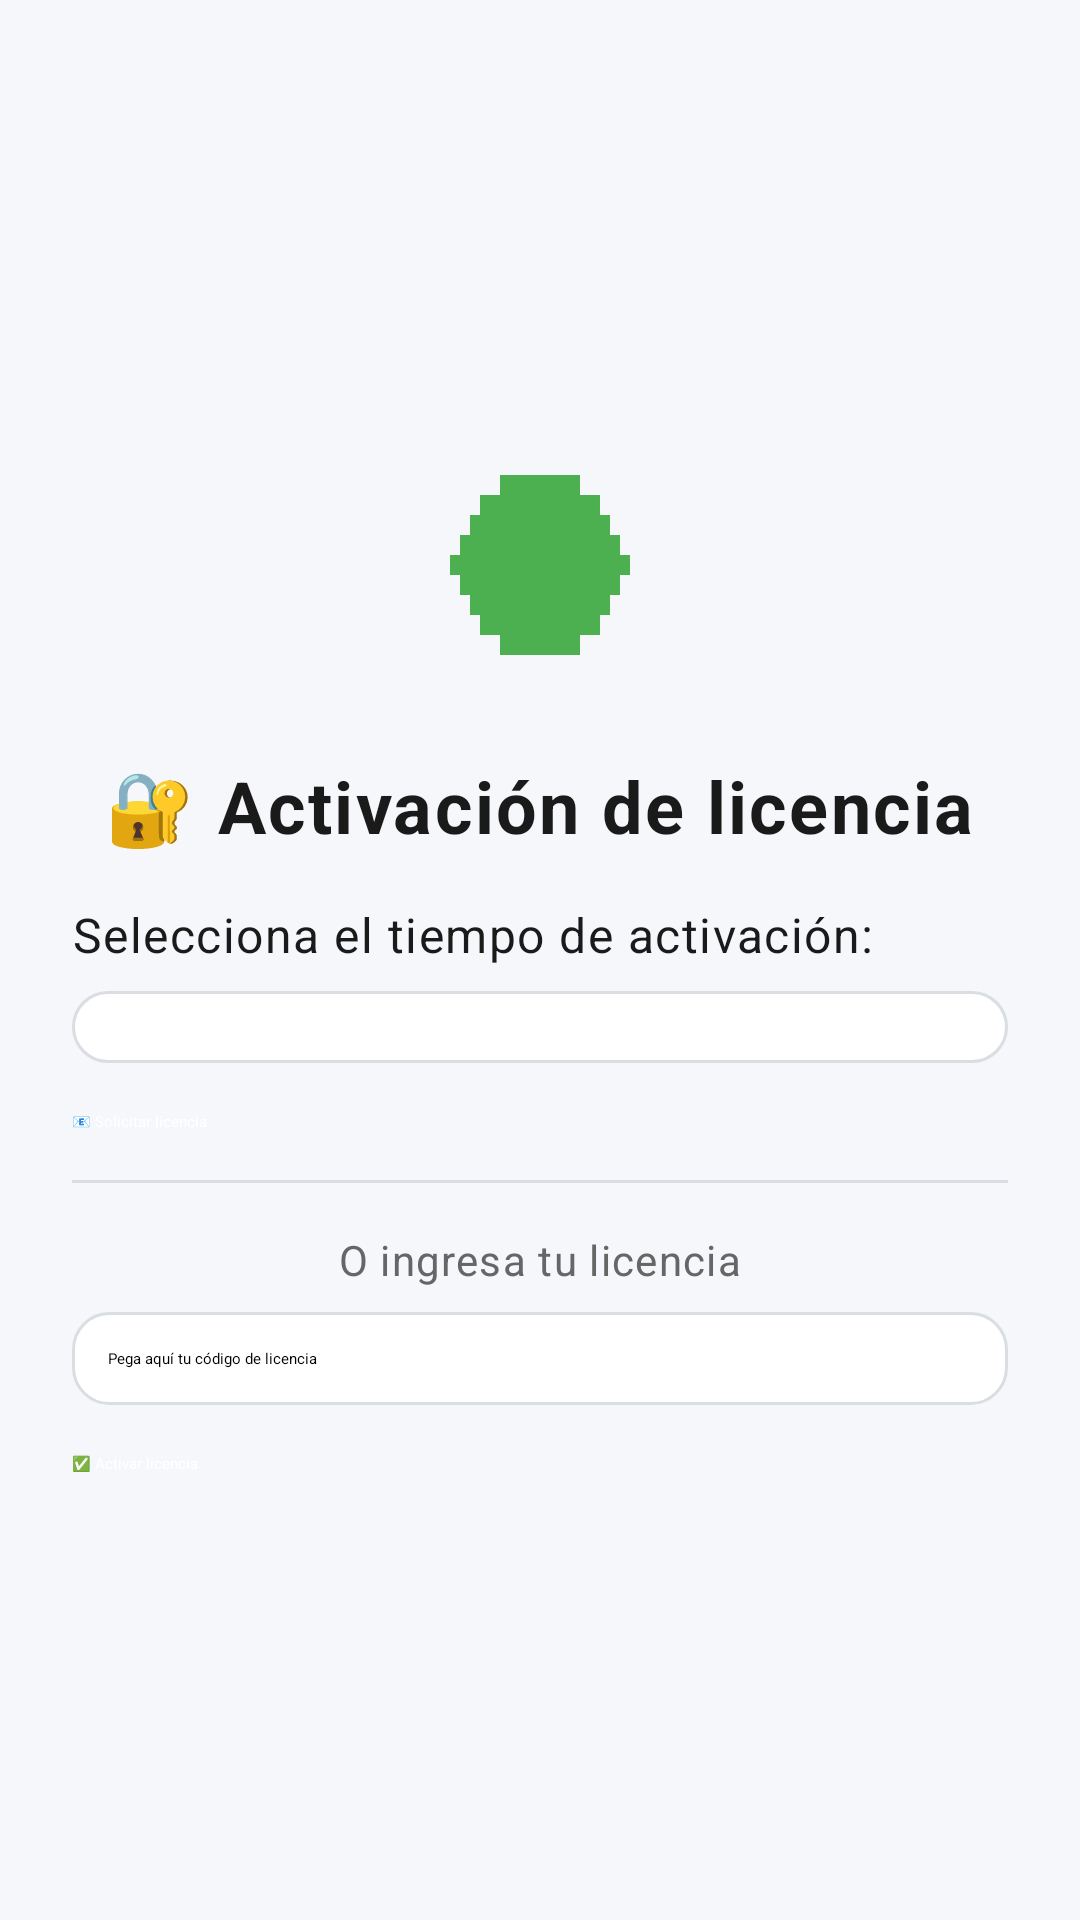

Here is an Android app screen rendered from its layout file. Give the layout XML and the strings, colors and styles it references.
<!-- AndroidManifest.xml: activity theme Theme.App.Starting -->
<!-- res/layout/activity_license.xml -->
<?xml version="1.0" encoding="utf-8"?>
<LinearLayout xmlns:android="http://schemas.android.com/apk/res/android"
    xmlns:app="http://schemas.android.com/apk/res-auto"
    android:layout_width="match_parent"
    android:layout_height="match_parent"
    android:orientation="vertical"
    android:padding="24dp"
    android:gravity="center"
    android:background="@color/background">

    <ImageView
        android:layout_width="80dp"
        android:layout_height="80dp"
        android:src="@drawable/ic_logo_cafe"
        android:layout_marginBottom="24dp" />

    <TextView
        android:layout_width="wrap_content"
        android:layout_height="wrap_content"
        android:text="🔐 Activación de licencia"
        android:textAppearance="@style/TextAppearance.FinSell.Title"
        android:textSize="24sp"
        android:textStyle="bold" />

    <TextView
        android:layout_width="match_parent"
        android:layout_height="wrap_content"
        android:layout_marginTop="16dp"
        android:text="Selecciona el tiempo de activación:"
        android:textAppearance="@style/TextAppearance.FinSell.Body" />

    
    <Spinner
        android:id="@+id/spinnerTiempo"
        android:layout_width="match_parent"
        android:layout_height="wrap_content"
        android:layout_marginTop="8dp"
        android:background="@drawable/bg_stitch_card"
        android:padding="12dp"
        android:dropDownSelector="@drawable/bg_stitch_card" />

    
    <Button
        android:id="@+id/btnSolicitarLicencia"
        android:layout_width="match_parent"
        android:layout_height="wrap_content"
        android:layout_marginTop="16dp"
        android:text="📧 Solicitar licencia"
        android:backgroundTint="@color/pos_blue"
        android:textColor="@android:color/white" />

    <View
        android:layout_width="match_parent"
        android:layout_height="1dp"
        android:layout_marginVertical="16dp"
        android:background="@color/outline_variant" />

    <TextView
        android:layout_width="wrap_content"
        android:layout_height="wrap_content"
        android:text="O ingresa tu licencia"
        android:textAppearance="@style/TextAppearance.FinSell.Secondary" />

    <EditText
        android:id="@+id/etLicencia"
        android:layout_width="match_parent"
        android:layout_height="wrap_content"
        android:layout_marginTop="8dp"
        android:hint="Pega aquí tu código de licencia"
        android:inputType="text"
        android:background="@drawable/bg_stitch_card"
        android:padding="12dp"
        android:maxLength="200" />

    <Button
        android:id="@+id/btnActivar"
        android:layout_width="match_parent"
        android:layout_height="wrap_content"
        android:layout_marginTop="16dp"
        android:text="✅ Activar licencia"
        android:backgroundTint="@color/pos_green"
        android:textColor="@android:color/white" />

</LinearLayout>
<!-- resources referenced by this layout -->
<resources>
  <color name="background">@color/colorBackground</color>
  <color name="outline_variant">#DADDE1</color>
  <color name="pos_blue">#0061A4</color>
  <color name="pos_green">@color/colorPrimary</color>
  <!-- drawable bg_stitch_card (drawable) -->
  <shape xmlns:android="http://schemas.android.com/apk/res/android"><solid android:color="@color/surface"/><stroke android:width="1dp" android:color="@color/outline_variant"/><corners android:radius="12dp"/><padding android:left="0dp" android:right="0dp" android:top="0dp" android:bottom="0dp"/></shape>
  <!-- drawable ic_logo_cafe (drawable) -->
  <vector xmlns:android="http://schemas.android.com/apk/res/android"
      android:width="80dp"
      android:height="80dp"
      android:viewportWidth="24"
      android:viewportHeight="24">
      <path
          android:fillColor="@color/pos_green"
          android:pathData="M8,3h8v2H8V3zM6,5h12v2H6V5zM5,7h14v2H5V7zM4,9h16v2H4V9zM3,11h18v2H3V11zM4,13h16v2H4V13zM5,15h14v2H5V15zM6,17h12v2H6V17zM8,19h8v2H8V19z"/>
  </vector>
  <style name="TextAppearance.FinSell.Body"><item name="android:fontFamily">sans-serif</item><item name="android:textSize">16sp</item><item name="android:textColor">@color/text_primary</item></style>
  <style name="TextAppearance.FinSell.Secondary"><item name="android:fontFamily">sans-serif</item><item name="android:textSize">14sp</item><item name="android:textColor">@color/text_secondary</item></style>
  <style name="TextAppearance.FinSell.Title"><item name="android:fontFamily">sans-serif</item><item name="android:textSize">18sp</item><item name="android:textStyle">bold</item><item name="android:textColor">@color/text_primary</item></style>
  <style name="Theme.App.Starting" parent="Theme.SplashScreen">
          <item name="windowSplashScreenBackground">@color/colorPrimary</item>
          <item name="windowSplashScreenAnimatedIcon">@drawable/ic_launcher_logo</item>
          <item name="windowSplashScreenAnimationDuration">800</item>
          <item name="postSplashScreenTheme">@style/Theme.CafePos</item>
      </style>
  <color name="colorBackground">#F5F7FA</color>
  <color name="colorPrimary">#4CAF50</color>
  <color name="surface">@color/colorSurface</color>
  <color name="text_primary">#1A1A1A</color>
  <color name="text_secondary">#666666</color>
  <style name="Theme.CafePos" parent="Base.Theme.FinSell" />
  <color name="colorSurface">#FFFFFF</color>
  <color name="colorOnPrimary">#FFFFFF</color>
  <color name="colorPrimaryContainer">#4CAF50</color>
  <color name="colorOnPrimaryContainer">#FFFFFF</color>
  <color name="primary_dark">#2E7D32</color>
  <color name="secondary">#0061A4</color>
  <color name="colorError">#F44336</color>
  <color name="colorOnBackground">#1A1A1A</color>
  <color name="colorOnSurface">#1A1A1A</color>
  <color name="colorOnError">#FFFFFF</color>
  <style name="Widget.FinSell.Button" parent="Widget.Material3.Button"><item name="cornerRadius">12dp</item><item name="android:textAllCaps">false</item><item name="android:textStyle">bold</item><item name="android:minHeight">52dp</item><item name="rippleColor">@color/ripple_primary</item></style>
  <style name="Widget.FinSell.BottomNavigation" parent="Widget.Material3.BottomNavigationView">
          <item name="itemActiveIndicatorStyle">@style/Widget.FinSell.BottomNavIndicator</item>
          <item name="itemIconTint">@color/bottom_nav_tint</item>
          <item name="itemTextColor">@color/bottom_nav_tint</item>
          <item name="android:background">@color/surface</item>
      </style>
  <color name="ripple_primary">#33006E1C</color>
  <style name="Widget.FinSell.BottomNavIndicator" parent="Widget.Material3.BottomNavigationView.ActiveIndicator">
          <item name="android:color">@color/primary_container</item>
          <item name="shapeAppearance">@style/ShapeAppearance.FinSell.Pill</item>
      </style>
  <color name="primary_container">@color/colorPrimaryContainer</color>
  <style name="ShapeAppearance.FinSell.Pill" parent="ShapeAppearance.Material3.Corner.Full" />
</resources>
